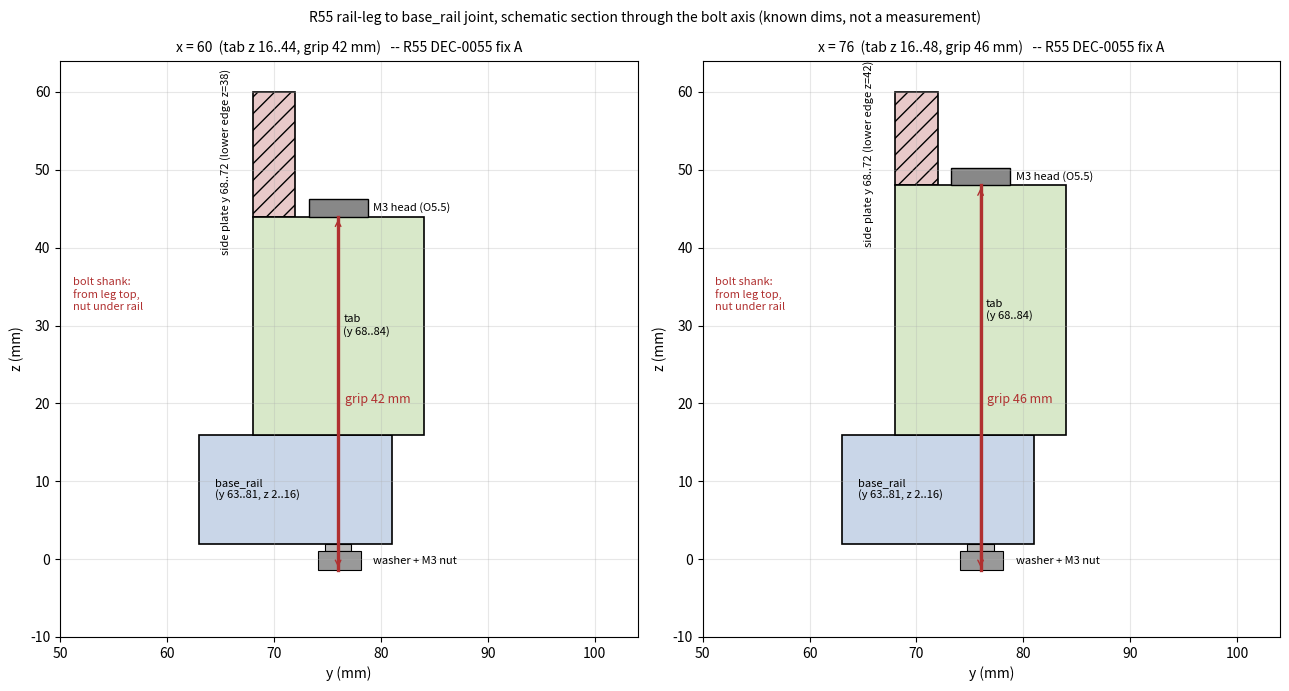

The script that saved this image:
import matplotlib
matplotlib.use("Agg")
import matplotlib.pyplot as plt
from matplotlib.patches import Rectangle
OUT=r"C:\FTC design\FTC 2026 biobuzz\cad\output\_r55_frame\sections\r55_pollen_joint_schematic.png"
cases=[("x = 60  (tab z 16..44, grip 42 mm)",44.0,38.0),("x = 76  (tab z 16..48, grip 46 mm)",48.0,42.0)]
fig,axes=plt.subplots(1,2,figsize=(13,7))
for ax,(ttl,ztop,zplate) in zip(axes,cases):
    ax.add_patch(Rectangle((63,2),18,14,fc="#c9d6e8",ec="k",lw=1.2))
    ax.text(64.5,9,"base_rail\n(y 63..81, z 2..16)",fontsize=8,va="center")
    ax.add_patch(Rectangle((68,ztop),4,60-ztop,fc="#e8c9c9",ec="k",lw=1.2,hatch="//"))
    ax.text(66.0,min(ztop+7,52),"side plate y 68..72 (lower edge z=%.0f)"%zplate,fontsize=8,rotation=90,va="center",ha="right")
    ax.add_patch(Rectangle((68,16),16,ztop-16,fc="#d8e8c9",ec="k",lw=1.2))
    ax.text(76.5,16+(ztop-16)/2,"tab\n(y 68..84)",fontsize=8,ha="left",va="center")
    ax.add_patch(Rectangle((73.25,ztop),5.5,2.2,fc="#888",ec="k",lw=1.0))
    ax.text(79.3,ztop+1.1,"M3 head (O5.5)",fontsize=8,va="center")
    ax.add_patch(Rectangle((75.9,2.0-1.0),0.2*(76-75.9)*0+0.2*0+0.2,0))
    ax.add_patch(Rectangle((75.9,0.0),0.2*(76-75.9)*0+0.2*0+0.2,0))
    ax.add_patch(Rectangle((74.75,1.0),2.5,1.0,fc="#bbb",ec="k",lw=0.8))
    ax.add_patch(Rectangle((74.1,-1.4),4.0,2.4,fc="#999",ec="k",lw=0.8))
    ax.text(79.3,-0.2,"washer + M3 nut",fontsize=8,va="center")
    ax.plot([76,76],[ztop,-1.4],color="#b03030",lw=2.4)
    ax.text(51.2,34,"bolt shank:\nfrom leg top,\nnut under rail",fontsize=8,ha="left",va="center",color="#b03030")
    ax.annotate("",xy=(76,ztop),xytext=(76,-1.4),arrowprops=dict(arrowstyle="<->",color="#b03030",lw=1.0))
    ax.text(76.6,20,"grip %.0f mm"%(ztop-2),fontsize=9,color="#b03030")
    ax.set_xlim(50,104); ax.set_ylim(-10,64)
    ax.set_xlabel("y (mm)"); ax.set_ylabel("z (mm)")
    ax.set_title(ttl+"   -- R55 DEC-0055 fix A",fontsize=10)
    ax.grid(alpha=.3)
fig.suptitle("R55 rail-leg to base_rail joint, schematic section through the bolt axis (known dims, not a measurement)",fontsize=10)
fig.tight_layout()
fig.savefig(OUT,dpi=110)
print("wrote",OUT)
